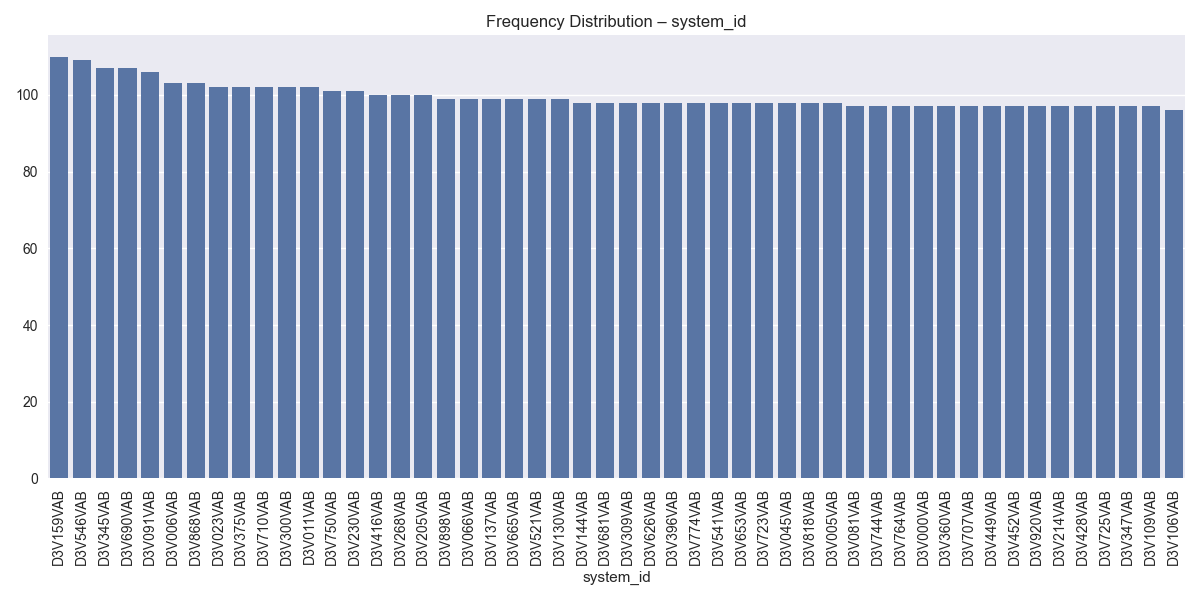

The file beside this chart, header and first rows:
system_id, count
D3V159VAB, 110
D3V546VAB, 109
D3V345VAB, 107
D3V690VAB, 107
D3V091VAB, 106
D3V006VAB, 103
D3V868VAB, 103
D3V023VAB, 102
D3V375VAB, 102
D3V710VAB, 102
D3V300VAB, 102
D3V011VAB, 102
D3V750VAB, 101
D3V230VAB, 101
D3V416VAB, 100
D3V268VAB, 100
D3V205VAB, 100
D3V898VAB, 99
D3V066VAB, 99
D3V137VAB, 99
D3V665VAB, 99
D3V521VAB, 99
D3V130VAB, 99
D3V144VAB, 98
D3V681VAB, 98
D3V309VAB, 98
D3V626VAB, 98
D3V396VAB, 98
D3V774VAB, 98
D3V541VAB, 98
D3V653VAB, 98
D3V723VAB, 98
D3V045VAB, 98
D3V818VAB, 98
D3V005VAB, 98
D3V081VAB, 97
D3V744VAB, 97
D3V764VAB, 97
D3V000VAB, 97
D3V360VAB, 97
D3V707VAB, 97
D3V449VAB, 97
D3V452VAB, 97
D3V920VAB, 97
D3V214VAB, 97
D3V428VAB, 97
D3V725VAB, 97
D3V347VAB, 97
D3V109VAB, 97
D3V106VAB, 96
D3V092VAB, 96
D3V498VAB, 96
D3V836VAB, 96
D3V615VAB, 96
D3V509VAB, 96
D3V276VAB, 96
D3V462VAB, 96
D3V645VAB, 96
D3V434VAB, 96
D3V773VAB, 96
... 940 more rows
